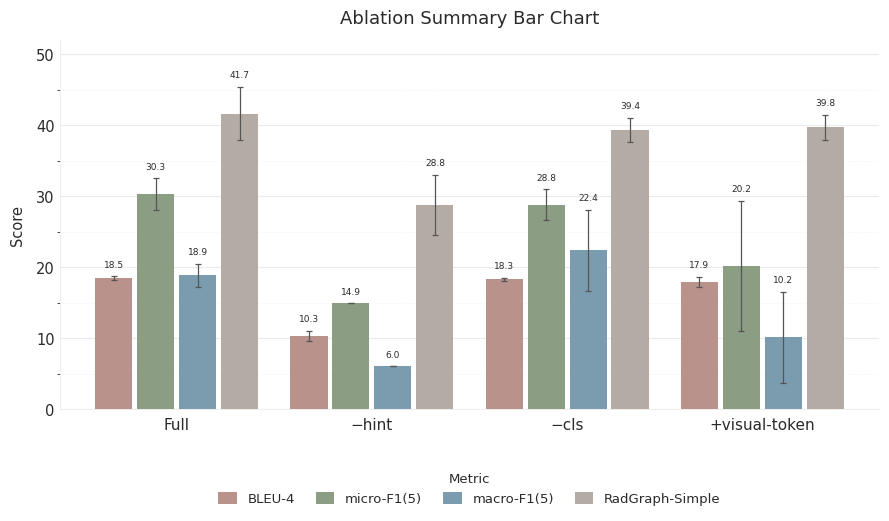

The matplotlib source for this figure: (Note: this script raises an exception after producing the figure.)
#!/usr/bin/env python3
# -*- coding: utf-8 -*-
"""
Ablation Summary Bar Chart – v3
Colour palette & style matched to reference image.
"""

import numpy as np
import matplotlib.pyplot as plt
import matplotlib.patches as mpatches
from matplotlib.ticker import MultipleLocator

# ── DATA ──────────────────────────────────────────────────────────────────
configs = ["Full", "−hint", "−cls", "+visual-token"]

metrics = {
    "BLEU-4":          ([18.49, 10.34, 18.32, 17.92], [0.23, 0.66, 0.20, 0.76]),
    "micro-F1(5)":     ([30.31, 14.90, 28.82, 20.20], [2.21, 0.00, 2.17, 9.14]),
    "macro-F1(5)":     ([18.87,  6.05, 22.39, 10.17], [1.65, 0.00, 5.72, 6.41]),
    "RadGraph-Simple": ([41.67, 28.76, 39.38, 39.77], [3.78, 4.26, 1.65, 1.76]),
}

# ── PALETTE  (pixel-sampled from reference image) ─────────────────────────
#   dusty rose · sage green · muted steel-blue · warm taupe
BAR_COLORS  = ["#B8928B", "#8B9D83", "#7A9CAE", "#B4ACA4"]
ERR_COLOR   = "#555555"
TEXT_COLOR  = "#2A2A2A"
GRID_COLOR  = "#EBEBEB"

# ── GLOBAL STYLE ──────────────────────────────────────────────────────────
plt.rcParams.update({
    "font.family":      "DejaVu Sans",
    "font.size":        10.5,
    "figure.facecolor": "#FFFFFF",
    "axes.facecolor":   "#FFFFFF",
    "axes.edgecolor":   "#CCCCCC",
    "axes.linewidth":   0.6,
    "text.color":       TEXT_COLOR,
    "axes.labelcolor":  TEXT_COLOR,
    "xtick.color":      TEXT_COLOR,
    "ytick.color":      TEXT_COLOR,
})

# ── LAYOUT ────────────────────────────────────────────────────────────────
metric_names = list(metrics.keys())
n_groups = len(configs)
n_series = len(metric_names)

x       = np.arange(n_groups)
bar_w   = 0.19
gap     = 0.025
offsets = (np.arange(n_series) - (n_series - 1) / 2) * (bar_w + gap)

fig, ax = plt.subplots(figsize=(9.0, 5.0), dpi=300)

# ── BARS ──────────────────────────────────────────────────────────────────
for i, m in enumerate(metric_names):
    means = np.array(metrics[m][0], dtype=float)
    sds   = np.array(metrics[m][1], dtype=float)
    xpos  = x + offsets[i]

    # flat, borderless bars — exactly like reference
    ax.bar(
        xpos, means, width=bar_w,
        color=BAR_COLORS[i],
        edgecolor="none",       # ← no outline, matches reference style
        zorder=3,
    )

    # error bars: thin, subdued
    ax.errorbar(
        xpos, means, yerr=sds,
        fmt="none",
        ecolor=ERR_COLOR,
        elinewidth=0.9,
        capsize=2.5, capthick=0.9,
        zorder=4,
    )

    # value labels
    for xi, mu, sd in zip(xpos, means, sds):
        ax.text(
            xi, mu + sd + 1.0,
            f"{mu:.1f}",
            ha="center", va="bottom",
            fontsize=6.5,
            color=TEXT_COLOR,
            zorder=5,
        )

# ── AXES ──────────────────────────────────────────────────────────────────
ax.set_xticks(x)
ax.set_xticklabels(configs, fontsize=11)
ax.set_ylabel("Score", fontsize=10.5, labelpad=8)
ax.set_ylim(0, 52)
ax.set_xlim(-0.6, n_groups - 0.4)

# grid: major every 10, minor every 5 — matching reference lightness
ax.yaxis.set_major_locator(MultipleLocator(10))
ax.yaxis.set_minor_locator(MultipleLocator(5))
ax.yaxis.grid(True, which="major", color=GRID_COLOR, linewidth=0.8, zorder=0)
ax.yaxis.grid(True, which="minor", color=GRID_COLOR, linewidth=0.4,
              linestyle=":", zorder=0)
ax.set_axisbelow(True)

# spines: keep only bottom + left (reference style)
ax.spines["top"].set_visible(False)
ax.spines["right"].set_visible(False)
ax.spines["left"].set_color(GRID_COLOR)
ax.spines["bottom"].set_color(GRID_COLOR)
ax.tick_params(axis="x", length=0, pad=6)
ax.tick_params(axis="y", length=0)

# ── TITLE ─────────────────────────────────────────────────────────────────
ax.set_title(
    "Ablation Summary Bar Chart",
    fontsize=13, fontweight="normal",
    color=TEXT_COLOR, pad=12, loc="center",
)

# ── LEGEND AT BOTTOM ─────────────────────────────────────────────────────
handles = [
    mpatches.Patch(facecolor=BAR_COLORS[i], edgecolor="none", label=m)
    for i, m in enumerate(metric_names)
]
ax.legend(
    handles=handles,
    title="Metric",
    ncol=4,
    frameon=False,
    loc="upper center",
    bbox_to_anchor=(0.5, -0.14),
    bbox_transform=ax.transAxes,
    handlelength=1.4, handleheight=1.0,
    columnspacing=1.6,
    fontsize=9.5, title_fontsize=9.5,
)

# ── EXPORT ────────────────────────────────────────────────────────────────
plt.tight_layout(rect=[0, 0.02, 1, 1])
plt.subplots_adjust(bottom=0.17)

out_png = "/mnt/user-data/outputs/ablation_summary_v3.png"
out_pdf = "/mnt/user-data/outputs/ablation_summary_v3.pdf"
plt.savefig(out_png, bbox_inches="tight", dpi=1000, facecolor="white")
plt.savefig(out_pdf, bbox_inches="tight",            facecolor="white")
print("Saved:", out_png)
print("Saved:", out_pdf)
